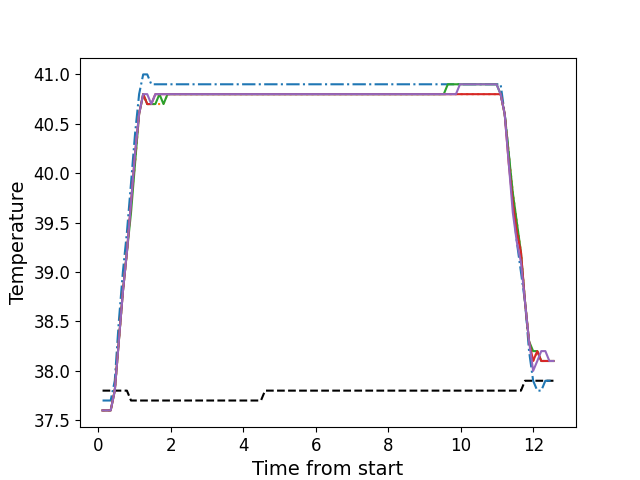

The table this chart was drawn from, first rows:
, times, neutral, z1, z2, z3, z4, z5
0, 0.1156, 37.8, 37.7, 37.6, 37.6, 37.6, 37.6
1, 0.2282, 37.8, 37.7, 37.6, 37.6, 37.6, 37.6
2, 0.3402, 37.8, 37.7, 37.6, 37.6, 37.6, 37.6
3, 0.4531, 37.8, 37.9, 37.8, 37.8, 37.8, 37.8
4, 0.5648, 37.8, 38.5, 38.3, 38.3, 38.3, 38.3
5, 0.6764, 37.8, 39.0, 38.8, 38.8, 38.8, 38.8
6, 0.7874, 37.8, 39.4, 39.2, 39.2, 39.2, 39.2
7, 0.901, 37.7, 39.9, 39.7, 39.6, 39.7, 39.7
8, 1.013, 37.7, 40.4, 40.1, 40.1, 40.2, 40.2
9, 1.124, 37.7, 40.8, 40.6, 40.6, 40.6, 40.6
10, 1.237, 37.7, 41.0, 40.8, 40.8, 40.8, 40.8
11, 1.349, 37.7, 41.0, 40.7, 40.7, 40.7, 40.8
12, 1.461, 37.7, 40.9, 40.7, 40.7, 40.7, 40.7
13, 1.573, 37.7, 40.9, 40.7, 40.7, 40.8, 40.8
14, 1.685, 37.7, 40.9, 40.7, 40.8, 40.8, 40.8
15, 1.797, 37.7, 40.9, 40.7, 40.7, 40.8, 40.8
16, 1.909, 37.7, 40.9, 40.8, 40.8, 40.8, 40.8
17, 2.021, 37.7, 40.9, 40.8, 40.8, 40.8, 40.8
18, 2.134, 37.7, 40.9, 40.8, 40.8, 40.8, 40.8
19, 2.245, 37.7, 40.9, 40.8, 40.8, 40.8, 40.8
20, 2.358, 37.7, 40.9, 40.8, 40.8, 40.8, 40.8
21, 2.469, 37.7, 40.9, 40.8, 40.8, 40.8, 40.8
22, 2.581, 37.7, 40.9, 40.8, 40.8, 40.8, 40.8
23, 2.694, 37.7, 40.9, 40.8, 40.8, 40.8, 40.8
24, 2.805, 37.7, 40.9, 40.8, 40.8, 40.8, 40.8
25, 2.917, 37.7, 40.9, 40.8, 40.8, 40.8, 40.8
26, 3.03, 37.7, 40.9, 40.8, 40.8, 40.8, 40.8
27, 3.142, 37.7, 40.9, 40.8, 40.8, 40.8, 40.8
28, 3.253, 37.7, 40.9, 40.8, 40.8, 40.8, 40.8
29, 3.366, 37.7, 40.9, 40.8, 40.8, 40.8, 40.8
30, 3.478, 37.7, 40.9, 40.8, 40.8, 40.8, 40.8
31, 3.59, 37.7, 40.9, 40.8, 40.8, 40.8, 40.8
32, 3.702, 37.7, 40.9, 40.8, 40.8, 40.8, 40.8
33, 3.814, 37.7, 40.9, 40.8, 40.8, 40.8, 40.8
34, 3.927, 37.7, 40.9, 40.8, 40.8, 40.8, 40.8
35, 4.038, 37.7, 40.9, 40.8, 40.8, 40.8, 40.8
36, 4.151, 37.7, 40.9, 40.8, 40.8, 40.8, 40.8
37, 4.263, 37.7, 40.9, 40.8, 40.8, 40.8, 40.8
38, 4.374, 37.7, 40.9, 40.8, 40.8, 40.8, 40.8
39, 4.486, 37.7, 40.9, 40.8, 40.8, 40.8, 40.8
40, 4.599, 37.8, 40.9, 40.8, 40.8, 40.8, 40.8
41, 4.71, 37.8, 40.9, 40.8, 40.8, 40.8, 40.8
42, 4.823, 37.8, 40.9, 40.8, 40.8, 40.8, 40.8
43, 4.935, 37.8, 40.9, 40.8, 40.8, 40.8, 40.8
44, 5.047, 37.8, 40.9, 40.8, 40.8, 40.8, 40.8
45, 5.158, 37.8, 40.9, 40.8, 40.8, 40.8, 40.8
46, 5.271, 37.8, 40.9, 40.8, 40.8, 40.8, 40.8
47, 5.383, 37.8, 40.9, 40.8, 40.8, 40.8, 40.8
48, 5.495, 37.8, 40.9, 40.8, 40.8, 40.8, 40.8
49, 5.607, 37.8, 40.9, 40.8, 40.8, 40.8, 40.8
50, 5.719, 37.8, 40.9, 40.8, 40.8, 40.8, 40.8
51, 5.83, 37.8, 40.9, 40.8, 40.8, 40.8, 40.8
52, 5.943, 37.8, 40.9, 40.8, 40.8, 40.8, 40.8
53, 6.056, 37.8, 40.9, 40.8, 40.8, 40.8, 40.8
54, 6.168, 37.8, 40.9, 40.8, 40.8, 40.8, 40.8
55, 6.279, 37.8, 40.9, 40.8, 40.8, 40.8, 40.8
56, 6.391, 37.8, 40.9, 40.8, 40.8, 40.8, 40.8
57, 6.504, 37.8, 40.9, 40.8, 40.8, 40.8, 40.8
58, 6.615, 37.8, 40.9, 40.8, 40.8, 40.8, 40.8
59, 6.728, 37.8, 40.9, 40.8, 40.8, 40.8, 40.8
... 52 more rows
